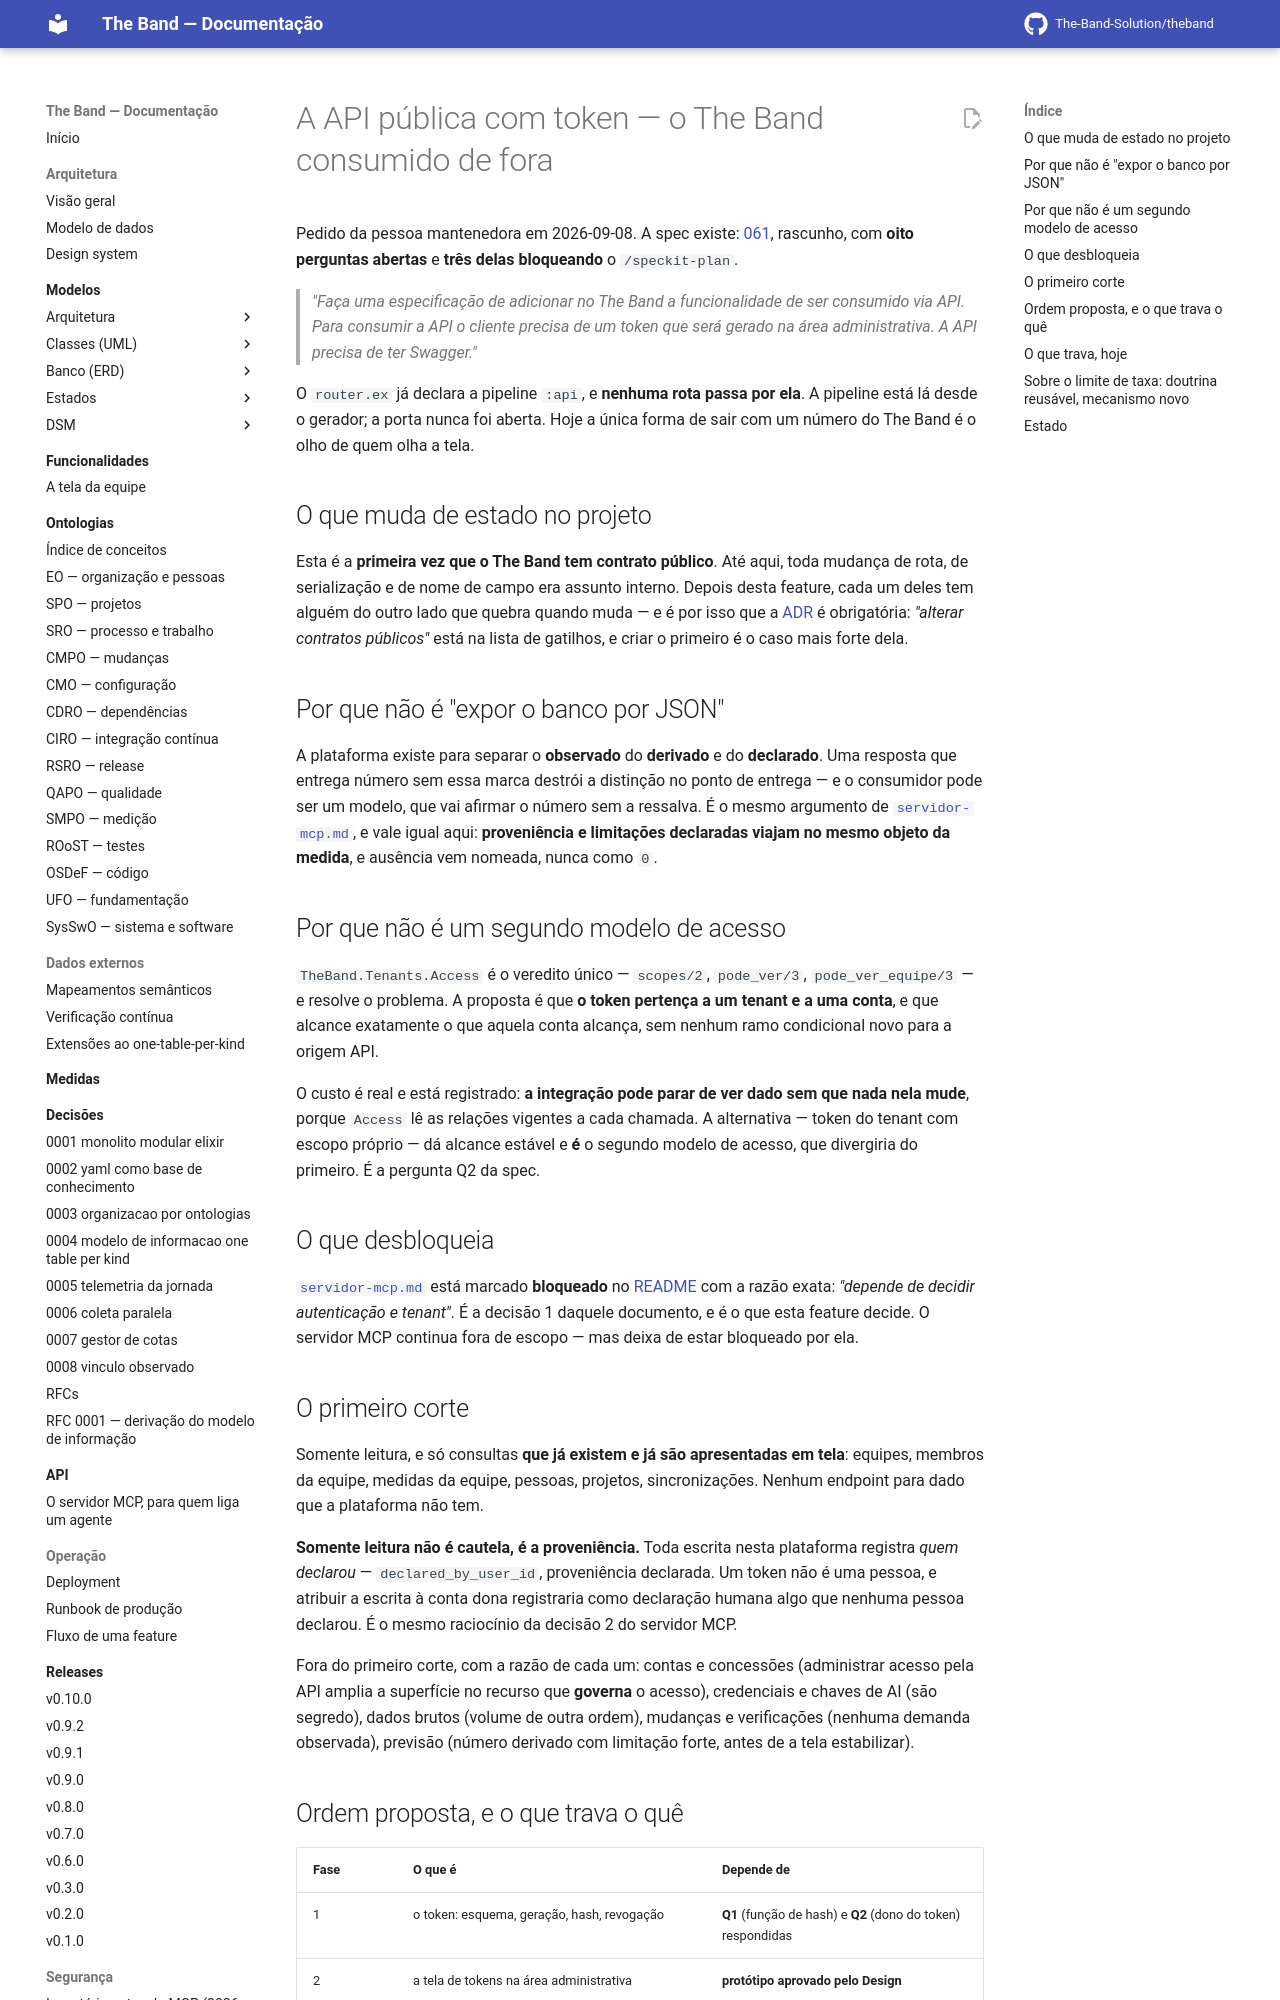

repository: The-Band-Solution/theband · page: developers/backlog/api-publica/index.html · generator: mkdocs

# A API pública com token — o The Band consumido de fora

Pedido da pessoa mantenedora em 2026-09-08. A spec existe:
[061](../../specs/061-api-publica/spec.md), rascunho, com **oito perguntas
abertas** e **três delas bloqueando** o `/speckit-plan`.

> *"Faça uma especificação de adicionar no The Band a funcionalidade de ser
> consumido via API. Para consumir a API o cliente precisa de um token que será
> gerado na área administrativa. A API precisa de ter Swagger."*

O `router.ex` já declara a pipeline `:api`, e **nenhuma rota passa por ela**. A
pipeline está lá desde o gerador; a porta nunca foi aberta. Hoje a única forma de
sair com um número do The Band é o olho de quem olha a tela.

## O que muda de estado no projeto

Esta é a **primeira vez que o The Band tem contrato público**. Até aqui, toda
mudança de rota, de serialização e de nome de campo era assunto interno. Depois
desta feature, cada um deles tem alguém do outro lado que quebra quando muda — e é
por isso que a [ADR](../adr/README.md) é obrigatória: *"alterar contratos
públicos"* está na lista de gatilhos, e criar o primeiro é o caso mais forte dela.

## Por que não é "expor o banco por JSON"

A plataforma existe para separar o **observado** do **derivado** e do
**declarado**. Uma resposta que entrega número sem essa marca destrói a distinção
no ponto de entrega — e o consumidor pode ser um modelo, que vai afirmar o número
sem a ressalva. É o mesmo argumento de [`servidor-mcp.md`](servidor-mcp.md), e vale
igual aqui: **proveniência e limitações declaradas viajam no mesmo objeto da
medida**, e ausência vem nomeada, nunca como `0`.

## Por que não é um segundo modelo de acesso

`TheBand.Tenants.Access` é o veredito único — `scopes/2`, `pode_ver/3`,
`pode_ver_equipe/3` — e resolve o problema. A proposta é que **o token pertença a
um tenant e a uma conta**, e que alcance exatamente o que aquela conta alcança, sem
nenhum ramo condicional novo para a origem API.

O custo é real e está registrado: **a integração pode parar de ver dado sem que
nada nela mude**, porque `Access` lê as relações vigentes a cada chamada. A
alternativa — token do tenant com escopo próprio — dá alcance estável e **é** o
segundo modelo de acesso, que divergiria do primeiro. É a pergunta Q2 da spec.

## O que desbloqueia

[`servidor-mcp.md`](servidor-mcp.md) está marcado **bloqueado** no
[README](README.md) com a razão exata: *"depende de decidir autenticação e
tenant"*. É a decisão 1 daquele documento, e é o que esta feature decide. O
servidor MCP continua fora de escopo — mas deixa de estar bloqueado por ela.

## O primeiro corte

Somente leitura, e só consultas **que já existem e já são apresentadas em tela**:
equipes, membros da equipe, medidas da equipe, pessoas, projetos, sincronizações.
Nenhum endpoint para dado que a plataforma não tem.

**Somente leitura não é cautela, é a proveniência.** Toda escrita nesta plataforma
registra *quem declarou* — `declared_by_user_id`, proveniência declarada. Um token
não é uma pessoa, e atribuir a escrita à conta dona registraria como declaração
humana algo que nenhuma pessoa declarou. É o mesmo raciocínio da decisão 2 do
servidor MCP.

Fora do primeiro corte, com a razão de cada um: contas e concessões (administrar
acesso pela API amplia a superfície no recurso que **governa** o acesso),
credenciais e chaves de AI (são segredo), dados brutos (volume de outra ordem),
mudanças e verificações (nenhuma demanda observada), previsão (número derivado com
limitação forte, antes de a tela estabilizar).
